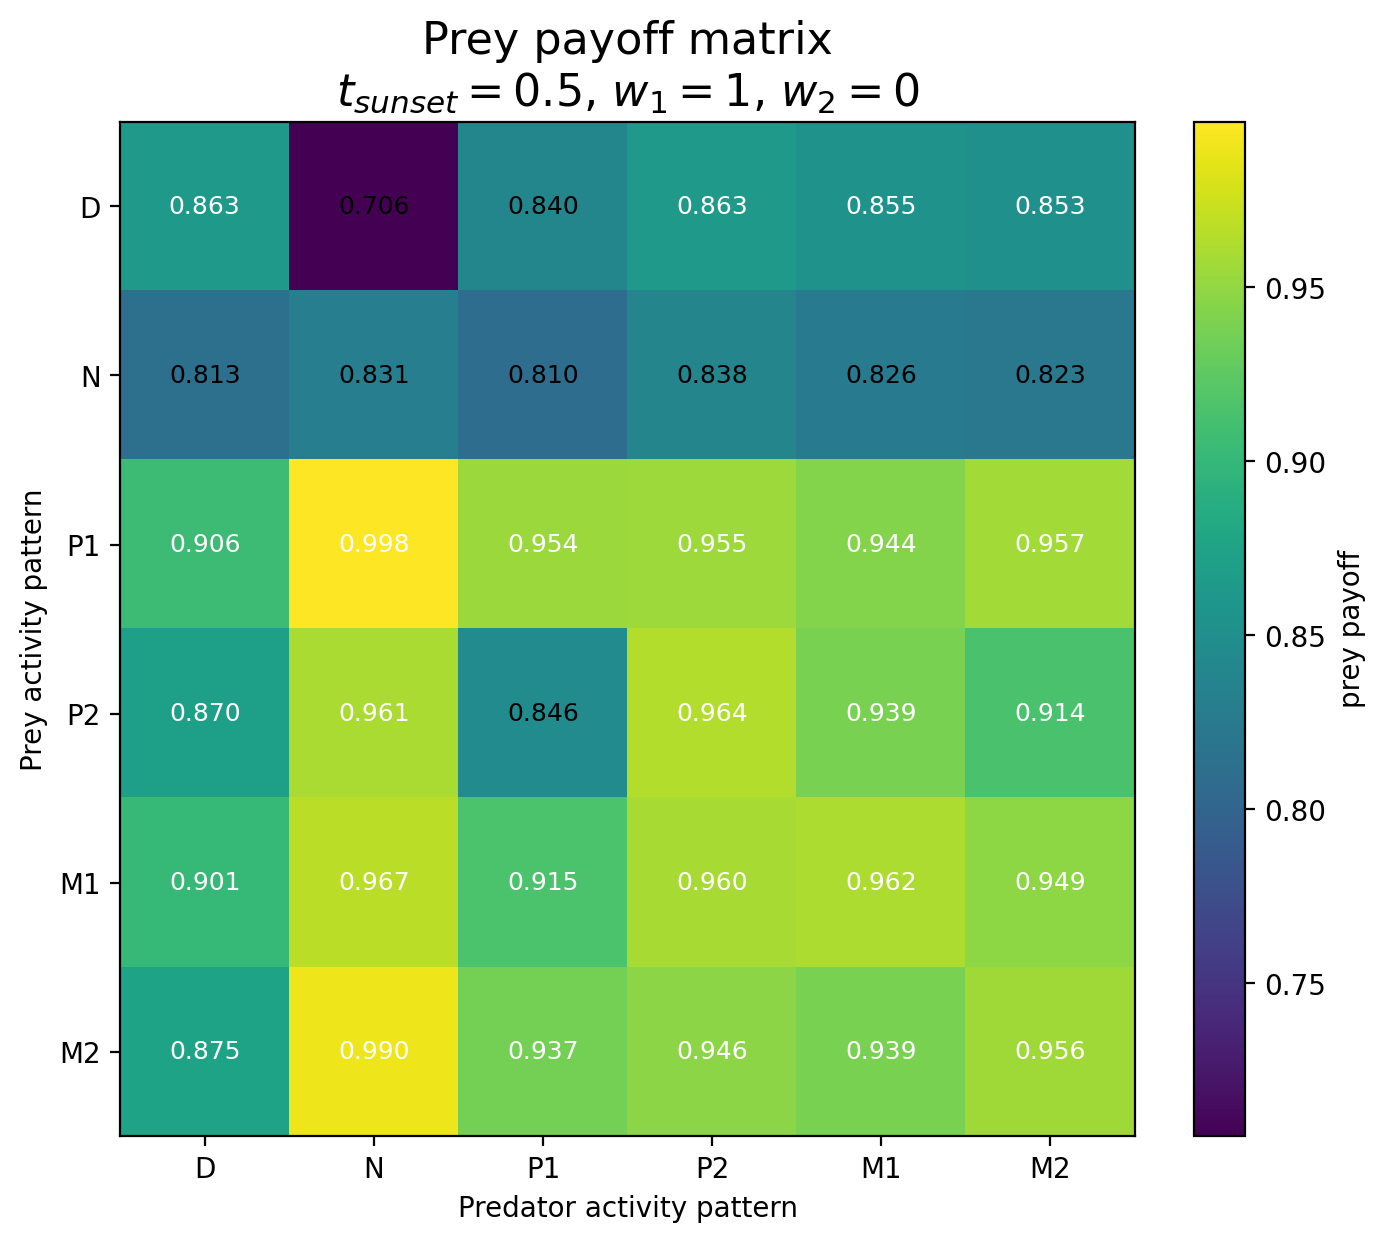

Data behind this chart, as committed beside it:
Prey / Predator, D, N, P1, P2, M1, M2
D, 0.8634, 0.706, 0.8396, 0.8626, 0.8549, 0.8528
N, 0.8133, 0.8306, 0.8101, 0.8382, 0.8263, 0.8227
P1, 0.9062, 0.9976, 0.9536, 0.9548, 0.9436, 0.9568
P2, 0.8703, 0.961, 0.8465, 0.9636, 0.939, 0.9142
M1, 0.9009, 0.9672, 0.9147, 0.9597, 0.9618, 0.9485
M2, 0.8755, 0.9905, 0.9371, 0.9464, 0.9395, 0.9556
